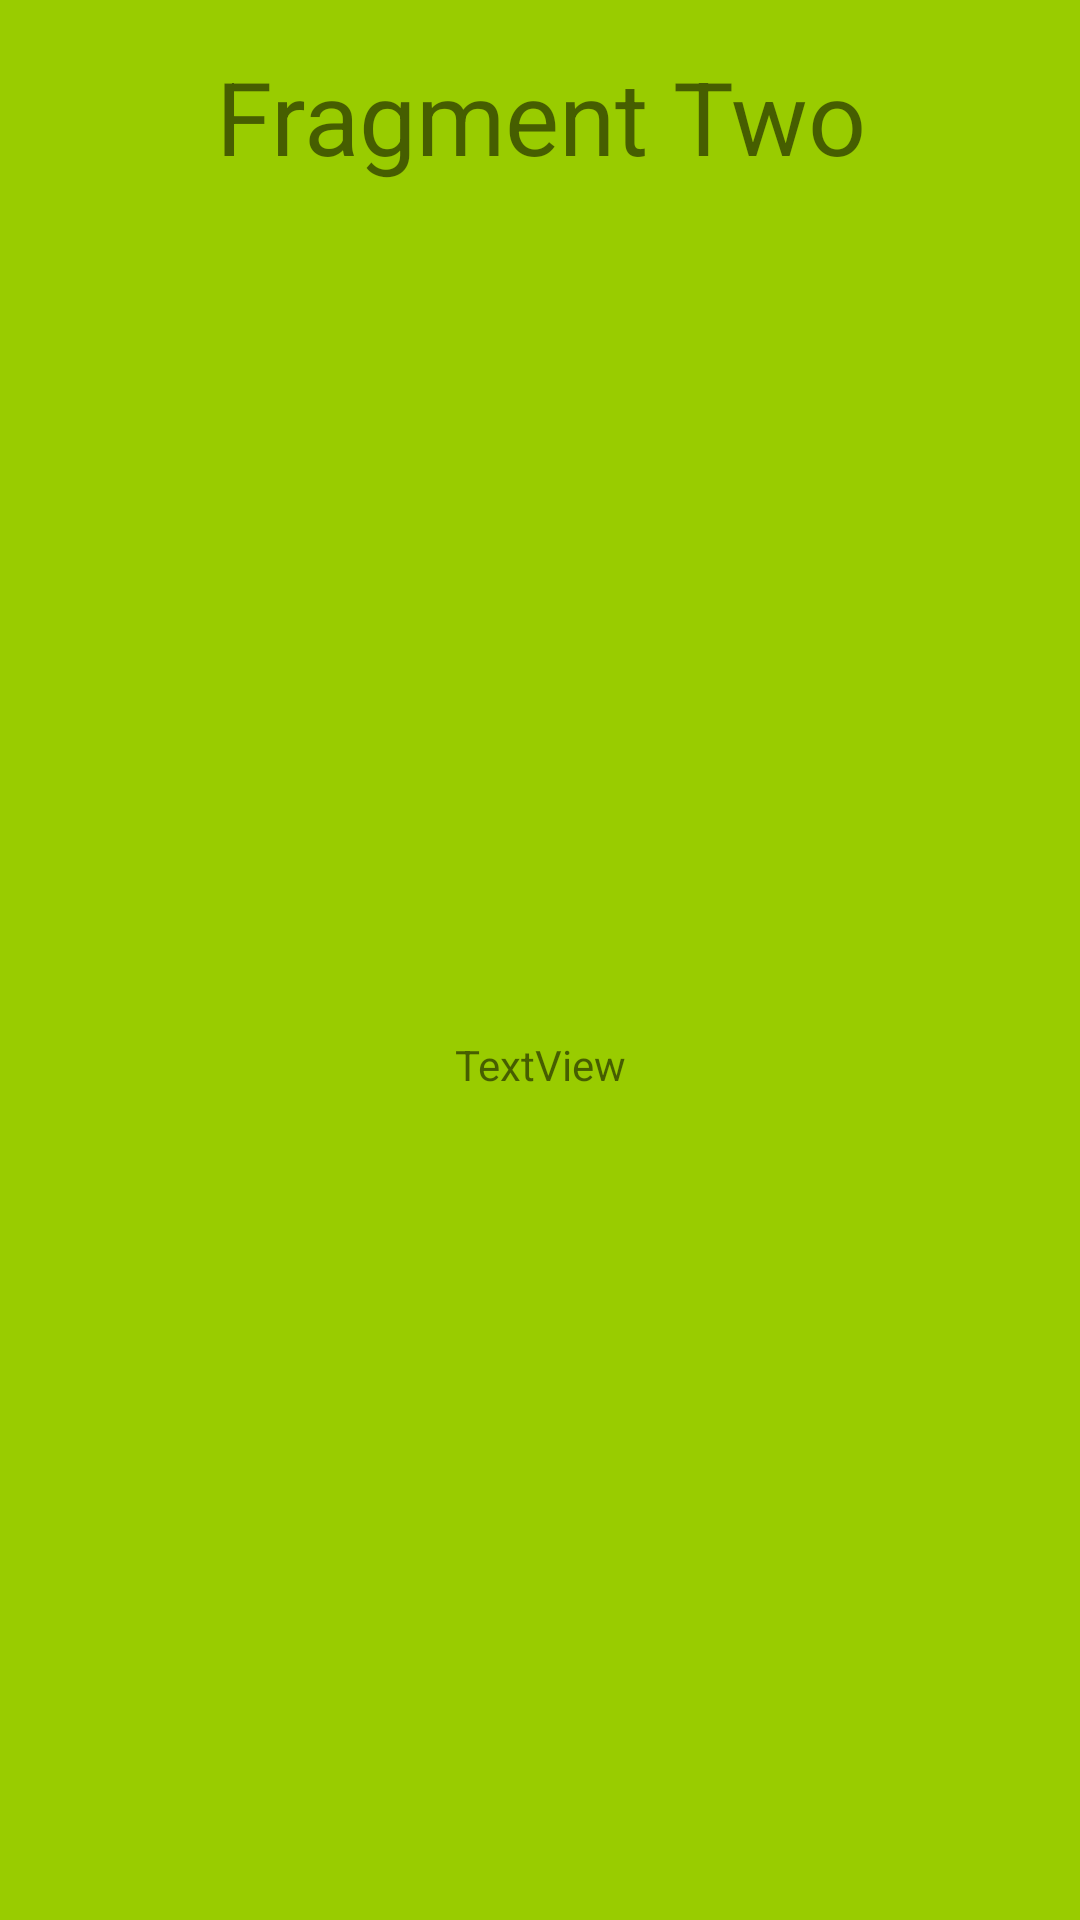

Here is an Android app screen rendered from its layout file. Give the layout XML and the strings, colors and styles it references.
<!-- AndroidManifest.xml: application theme Theme.FragmentChallengeOne -->
<!-- res/layout/fragment_two.xml -->
<?xml version="1.0" encoding="utf-8"?>
<androidx.constraintlayout.widget.ConstraintLayout xmlns:android="http://schemas.android.com/apk/res/android"
    xmlns:app="http://schemas.android.com/apk/res-auto"
    xmlns:tools="http://schemas.android.com/tools"
    android:layout_width="match_parent"
    android:layout_height="wrap_content"
    android:background="@android:color/holo_green_light">

    <TextView
        android:id="@+id/fragment_two_text"
        android:layout_width="wrap_content"
        android:layout_height="wrap_content"
        android:layout_marginTop="16dp"
        android:layout_marginBottom="8dp"
        android:text="@string/textview"
        app:layout_constraintBottom_toBottomOf="parent"
        app:layout_constraintEnd_toEndOf="parent"
        app:layout_constraintStart_toStartOf="parent"
        app:layout_constraintTop_toBottomOf="@+id/textView2" />

    <TextView
        android:id="@+id/textView2"
        android:layout_width="wrap_content"
        android:layout_height="wrap_content"
        android:layout_marginTop="16dp"
        android:text="@string/fragment_two"
        android:textSize="34sp"
        app:layout_constraintEnd_toEndOf="@+id/fragment_two_text"
        app:layout_constraintStart_toStartOf="@+id/fragment_two_text"
        app:layout_constraintTop_toTopOf="parent" />

</androidx.constraintlayout.widget.ConstraintLayout>
<!-- resources referenced by this layout -->
<resources>
  <string name="fragment_two">Fragment Two</string>
  <string name="textview">TextView</string>
  <style name="Theme.FragmentChallengeOne" parent="Theme.MaterialComponents.DayNight.DarkActionBar">
          
          <item name="colorPrimary">@color/purple_500</item>
          <item name="colorPrimaryVariant">@color/purple_700</item>
          <item name="colorOnPrimary">@color/white</item>
          
          <item name="colorSecondary">@color/teal_200</item>
          <item name="colorSecondaryVariant">@color/teal_700</item>
          <item name="colorOnSecondary">@color/black</item>
          
          <item name="android:statusBarColor" tools:targetApi="l">?attr/colorPrimaryVariant</item>
          
      </style>
  <!-- not gathered from this repository: default colours our renderer supplied (Android Studio template values) -->
  <color name="purple_500">#FF6200EE</color>
  <color name="purple_700">#FF3700B3</color>
  <color name="teal_200">#FF03DAC5</color>
  <color name="teal_700">#FF018786</color>
  <color name="black">#FF000000</color>
  <color name="white">#FFFFFFFF</color>
</resources>
